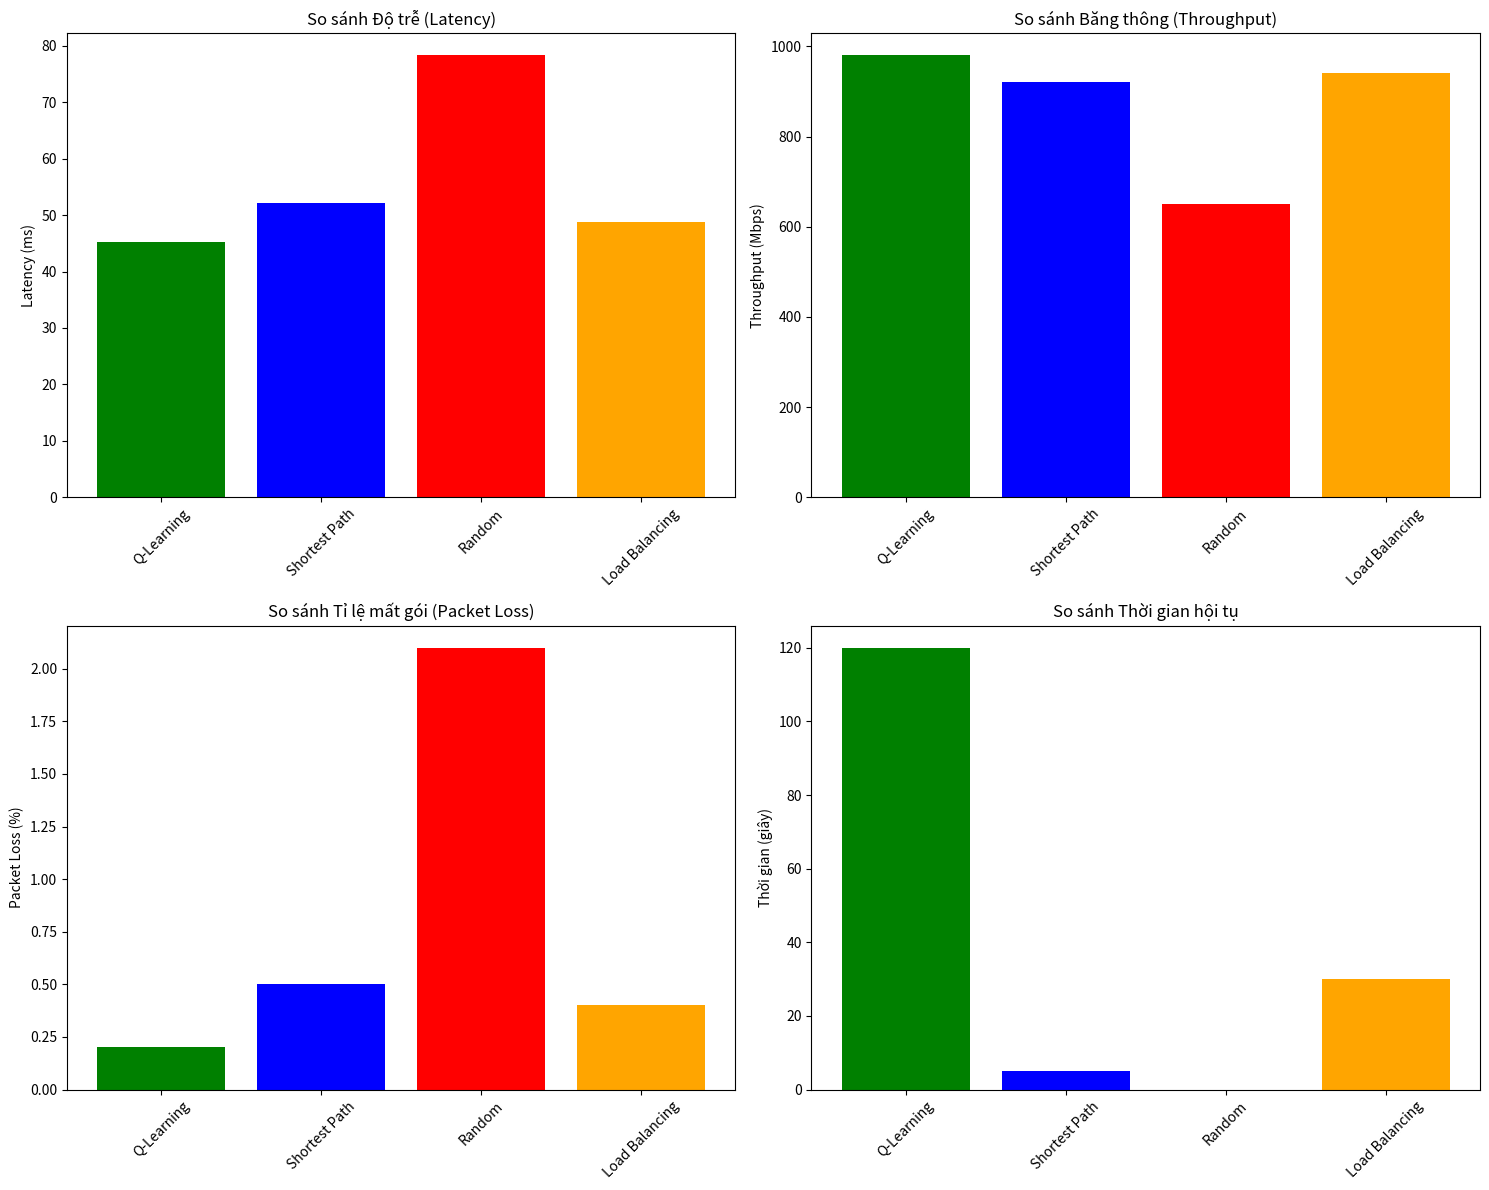

Write the Python code that produced this figure. (Note: this script raises an exception after producing the figure.)
import numpy as np
import matplotlib.pyplot as plt
import json

def compare_routing_strategies():
    """So sánh các chiến lược routing khác nhau"""
    
    # Dữ liệu mẫu - trong thực tế cần thu thập từ experiments
    strategies = ['Q-Learning', 'Shortest Path', 'Random', 'Load Balancing']
    
    # Các metrics giả định (cần thay bằng dữ liệu thực)
    latency = [45.2, 52.1, 78.3, 48.7]  # ms
    throughput = [980, 920, 650, 940]    # Mbps
    packet_loss = [0.2, 0.5, 2.1, 0.4]   # %
    convergence_time = [120, 5, 0, 30]   # seconds
    
    fig, axes = plt.subplots(2, 2, figsize=(15, 12))
    
    # Biểu đồ latency
    axes[0, 0].bar(strategies, latency, color=['green', 'blue', 'red', 'orange'])
    axes[0, 0].set_title('So sánh Độ trễ (Latency)')
    axes[0, 0].set_ylabel('Latency (ms)')
    axes[0, 0].tick_params(axis='x', rotation=45)
    
    # Biểu đồ throughput
    axes[0, 1].bar(strategies, throughput, color=['green', 'blue', 'red', 'orange'])
    axes[0, 1].set_title('So sánh Băng thông (Throughput)')
    axes[0, 1].set_ylabel('Throughput (Mbps)')
    axes[0, 1].tick_params(axis='x', rotation=45)
    
    # Biểu đồ packet loss
    axes[1, 0].bar(strategies, packet_loss, color=['green', 'blue', 'red', 'orange'])
    axes[1, 0].set_title('So sánh Tỉ lệ mất gói (Packet Loss)')
    axes[1, 0].set_ylabel('Packet Loss (%)')
    axes[1, 0].tick_params(axis='x', rotation=45)
    
    # Biểu đồ convergence time
    axes[1, 1].bar(strategies, convergence_time, color=['green', 'blue', 'red', 'orange'])
    axes[1, 1].set_title('So sánh Thời gian hội tụ')
    axes[1, 1].set_ylabel('Thời gian (giây)')
    axes[1, 1].tick_params(axis='x', rotation=45)
    
    plt.tight_layout()
    plt.savefig('/shared/strategy_comparison.png', dpi=300, bbox_inches='tight')
    plt.show()
    
    # Tính điểm tổng thể
    scores = {
        'Q-Learning': calculate_score(latency[0], throughput[0], packet_loss[0], convergence_time[0]),
        'Shortest Path': calculate_score(latency[1], throughput[1], packet_loss[1], convergence_time[1]),
        'Random': calculate_score(latency[2], throughput[2], packet_loss[2], convergence_time[2]),
        'Load Balancing': calculate_score(latency[3], throughput[3], packet_loss[3], convergence_time[3])
    }
    
    print("=== ĐIỂM ĐÁNH GIÁ CHIẾN LƯỢC ===")
    for strategy, score in scores.items():
        print(f"{strategy}: {score:.2f}/100")

def calculate_score(latency, throughput, packet_loss, convergence_time):
    """Tính điểm tổng hợp cho chiến lược"""
    latency_score = max(0, 100 - latency * 2)  # Latency càng thấp càng tốt
    throughput_score = min(100, throughput / 10)  # Throughput càng cao càng tốt
    loss_score = max(0, 100 - packet_loss * 50)  # Packet loss càng thấp càng tốt
    convergence_score = max(0, 100 - convergence_time / 2)  # Hội tụ càng nhanh càng tốt
    
    total_score = (latency_score * 0.3 + throughput_score * 0.3 + 
                   loss_score * 0.2 + convergence_score * 0.2)
    return total_score

if __name__ == "__main__":
    compare_routing_strategies()